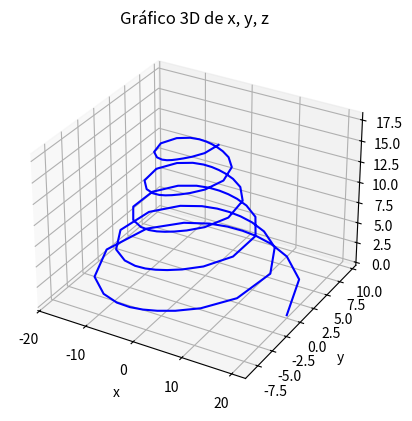

The matplotlib source for this figure:
import numpy as np
import matplotlib.pyplot as plt
from mpl_toolkits.mplot3d import Axes3D

# Parámetros
a = 20
b = 10
h = 18
n = 5

# Definir el rango de t
t = np.linspace(0, 2 * np.pi * n, 100)

# Calcular las coordenadas x, y, z
r = (a * b) / np.sqrt((b * np.cos(t))**2 + (a * np.sin(t))**2) * np.exp(-0.04 * t)
x = r * np.cos(t)
y = r * np.sin(t)
z = (h * t) / (2 * np.pi * n)

# Crear una figura y un objeto de subparcela 3D
fig = plt.figure()
ax = fig.add_subplot(111, projection='3d')

# Graficar la función en 3D
ax.plot(x, y, z, 'b')

# Configurar etiquetas y título
ax.set_xlabel('x')
ax.set_ylabel('y')
ax.set_zlabel('z')
ax.set_title('Gráfico 3D de x, y, z')

# Mostrar la gráfica
plt.show()

